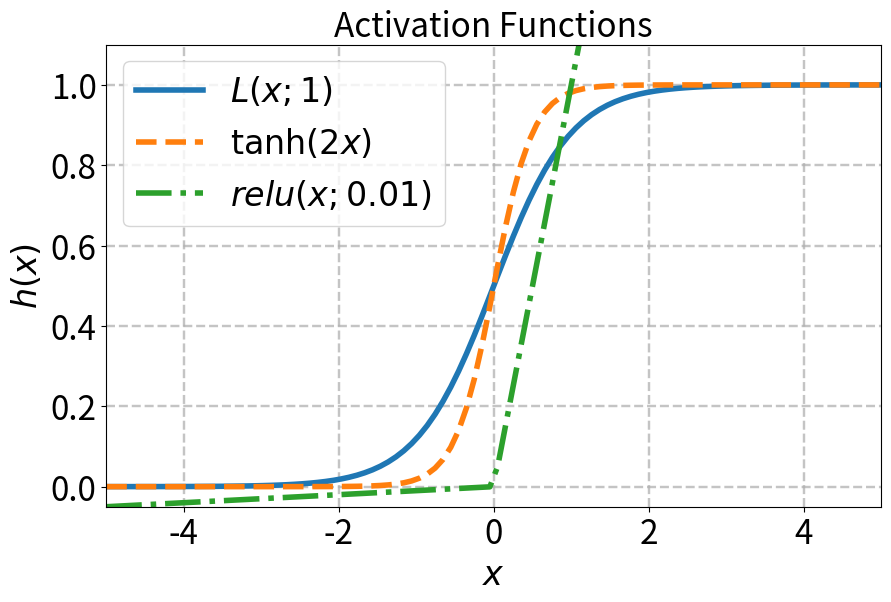

This figure's Python source:
import numpy as np
import matplotlib as mpl
import matplotlib.cm as cm
import matplotlib.pyplot as plt

def logistic(z: np.ndarray, a: float, b: float) -> np.ndarray:
    """ Compute logistic function
      Inputs:
         a: exponential parameter
         b: exponential prefactor
         z: numpy array; domain
      Outputs:
         f: numpy array of floats, logistic function
    """
    
    den = 1.0 + b * np.exp(-a * z)
    return 1.0 / den

def stretch_tanh(z: np.ndarray, a: float, b: float, c: float) -> np.ndarray:
    """ Compute stretched hyperbolic tangent
      Inputs:
         a: horizontal stretch parameter (a>1 implies a horizontal squish)
         b: vertical stretch parameter
         c: vertical shift parameter
         z: numpy array; domain
      Outputs:
         g: numpy array of floats, stretched tanh
    """
    return b * np.tanh(a * z) + c

def relu(z: np.ndarray, eps: float = 0.01) -> np.ndarray:
    """ Compute rectificed linear unit
      Inputs:
         eps: small positive parameter
         z: numpy array; domain
      Outputs:
         h: numpy array; relu
    """
    return np.fmax(z, eps * z)

x = np.linspace(-5.0, 5.0, 100) # Equally spaced grid of 100 pts between -5 and 5

# First get the data
f = logistic(x, 2.0, 1.0)
g = stretch_tanh(x, 2.0, 0.5, 0.5)
h = relu(x)

fig, ax = plt.subplots(1,1, figsize=(10,6)) # Create figure object

# Make actual plots
# (Notice the label argument!)
ax.plot(x, f, lw=4, ls='-', label=r'$L(x;1)$')
ax.plot(x, g, lw=4, ls='--', label=r'$\tanh(2x)$')
ax.plot(x, h, lw=4, ls='-.', label=r'$relu(x; 0.01)$')

# Make the tick labels readable
ax.tick_params(labelsize=24)

# Set axes limits to make the scale nice
ax.set_xlim(x.min(), x.max())
ax.set_ylim(h.min(), 1.1)

# Make readable labels
ax.set_xlabel(r'$x$', fontsize=24)
ax.set_ylabel(r'$h(x)$', fontsize=24)
ax.set_title('Activation Functions', fontsize=24)

# Set up grid
ax.grid(True, lw=1.75, ls='--', alpha=0.75)

# Put legend on figure
ax.legend(loc='best', fontsize=24);

#fig.savefig('figs/nice_plots.png')